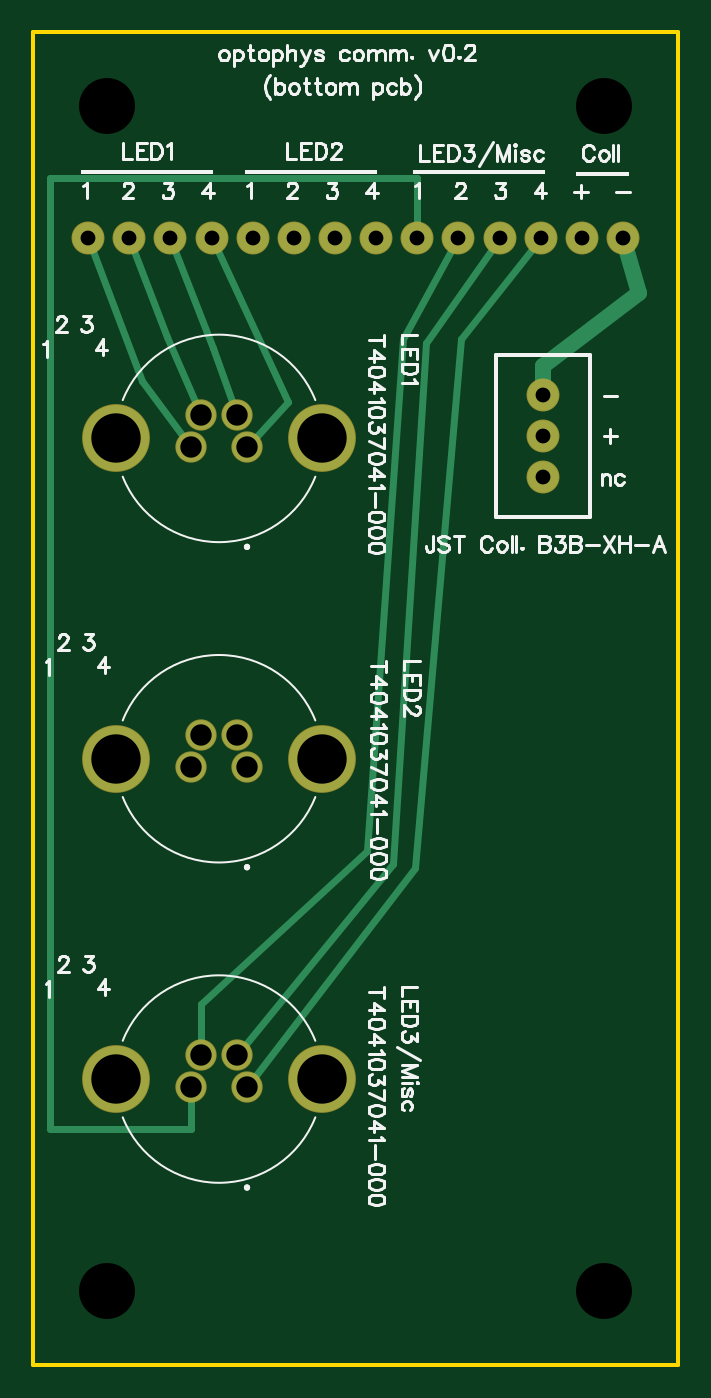
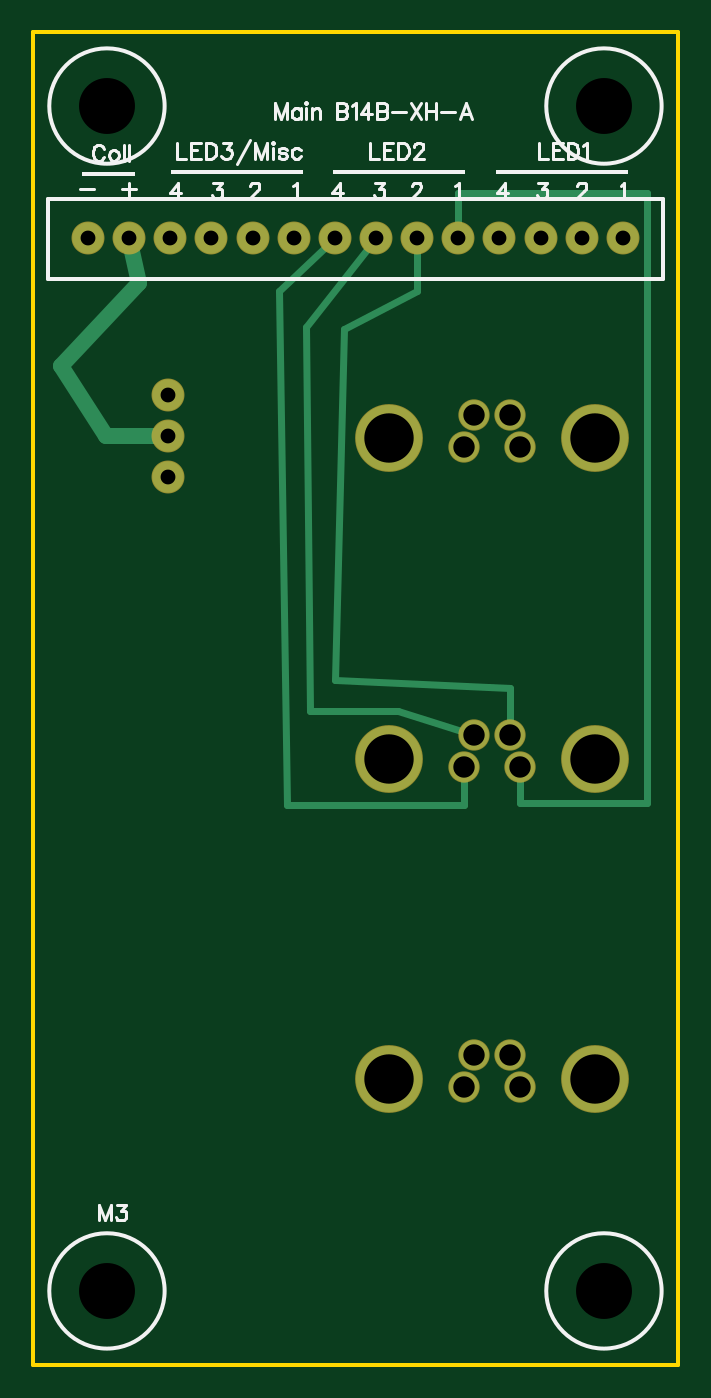
Circuit board: 10 layer files. Board 39.2 x 81.0 mm.
- drill: Drill_NPTH_Through.DRL (330 bytes)
- drill: Drill_PTH_Through.DRL (895 bytes)
- drill: Drill_PTH_Through_Via.DRL (238 bytes)
- outline: Gerber_BoardOutlineLayer.GKO (495 bytes)
- bottom_copper: Gerber_BottomLayer.GBL (2053 bytes)
- bottom_silk: Gerber_BottomSilkscreenLayer.GBO (11121 bytes)
- bottom_mask: Gerber_BottomSolderMaskLayer.GBS (1401 bytes)
- top_copper: Gerber_TopLayer.GTL (2240 bytes)
- top_silk: Gerber_TopSilkscreenLayer.GTO (37115 bytes)
- top_mask: Gerber_TopSolderMaskLayer.GTS (1398 bytes)

=== drill: Drill_NPTH_Through.DRL ===
M48
METRIC,LZ,000.000
;FILE_FORMAT=3:3
;TYPE=NON_PLATED
;Layer: NPTH_Through
;EasyEDA v6.5.42, 2024-04-22 14:16:48
;7752da08fb664a89a939598d6395460c,c115876feeed43bc8c79c948ea027e3a,10
;Gerber Generator version 0.2
;Holesize 1 = 3.400 mm
T01C3.400
%
G05
G90
T01
X004500Y-076500
X034700Y-076500
X004500Y-004500
X034700Y-004500
M30

=== drill: Drill_PTH_Through.DRL ===
M48
METRIC,LZ,000.000
;FILE_FORMAT=3:3
;TYPE=PLATED
;Layer: PTH_Through
;EasyEDA v6.5.42, 2024-04-22 14:16:48
;7752da08fb664a89a939598d6395460c,c115876feeed43bc8c79c948ea027e3a,10
;Gerber Generator version 0.2
;Holesize 1 = 0.901 mm
T01C0.901
;Holesize 2 = 1.301 mm
T02C1.301
;Holesize 3 = 3.000 mm
T03C3.000
%
G05
G90
T01
X035850Y-012510
X033350Y-012510
X025850Y-012510
X023350Y-012510
X020850Y-012510
X018350Y-012510
X015850Y-012510
X013350Y-012510
X010850Y-012510
X008350Y-012510
X005850Y-012510
X003350Y-012510
X031000Y-027050
X031000Y-024550
X031000Y-022050
X030850Y-012510
X028350Y-012510
T02
X009603Y-064127
X013003Y-064127
X010228Y-062177
X012378Y-062177
X009603Y-025197
X013003Y-025197
X010228Y-023247
X012378Y-023247
X009603Y-044662
X013003Y-044662
X010228Y-042712
X012378Y-042712
T03
X017553Y-063627
X005053Y-063627
X017553Y-024697
X005053Y-024697
X017553Y-044162
X005053Y-044162
M30

=== drill: Drill_PTH_Through_Via.DRL ===
M48
METRIC,LZ,000.000
;FILE_FORMAT=3:3
;TYPE=PLATED
;Layer: PTH_Through_Via
;EasyEDA v6.5.42, 2024-04-22 14:16:48
;7752da08fb664a89a939598d6395460c,c115876feeed43bc8c79c948ea027e3a,10
;Gerber Generator version 0.2
T01C0.001
%
G05
G90
M30

=== outline: Gerber_BoardOutlineLayer.GKO ===
G04 Layer: BoardOutlineLayer*
G04 EasyEDA v6.5.42, 2024-04-22 14:16:48*
G04 7752da08fb664a89a939598d6395460c,c115876feeed43bc8c79c948ea027e3a,10*
G04 Gerber Generator version 0.2*
G04 Scale: 100 percent, Rotated: No, Reflected: No *
G04 Dimensions in millimeters *
G04 leading zeros omitted , absolute positions ,4 integer and 5 decimal *
%FSLAX45Y45*%
%MOMM*%

%ADD10C,0.2540*%
D10*
X0Y0D02*
G01*
X3919997Y0D01*
X3919992Y-8100057D01*
X2186680Y-8100057D01*
X0Y-8100057D01*
X0Y0D01*

%LPD*%
M02*

=== bottom_copper: Gerber_BottomLayer.GBL ===
G04 Layer: BottomLayer*
G04 EasyEDA v6.5.42, 2024-04-22 14:16:48*
G04 7752da08fb664a89a939598d6395460c,c115876feeed43bc8c79c948ea027e3a,10*
G04 Gerber Generator version 0.2*
G04 Scale: 100 percent, Rotated: No, Reflected: No *
G04 Dimensions in millimeters *
G04 leading zeros omitted , absolute positions ,4 integer and 5 decimal *
%FSLAX45Y45*%
%MOMM*%

%ADD10C,0.4000*%
%ADD11C,1.0000*%
%ADD12C,4.0160*%
%ADD13C,1.8000*%
%ADD14C,1.9000*%

%LPD*%
D10*
X1237741Y-4271263D02*
G01*
X1701800Y-4127500D01*
X2235200Y-4127500D01*
X2260600Y-1790700D01*
X1834895Y-1250950D01*
X960374Y-4466336D02*
G01*
X960374Y-4686300D01*
X190500Y-4686300D01*
X190500Y-977900D01*
X1335024Y-977900D01*
X1335024Y-1250950D01*
D11*
X3100070Y-2454910D02*
G01*
X3473958Y-2456434D01*
X3746500Y-2032000D01*
X3276600Y-1524000D01*
X3335020Y-1250950D01*
D10*
X1300225Y-4466336D02*
G01*
X1300225Y-4699000D01*
X2374900Y-4699000D01*
X2425700Y-1574800D01*
X2085086Y-1250950D01*
X1022858Y-4271263D02*
G01*
X1022858Y-3987800D01*
X2082800Y-3937000D01*
X2032000Y-1803400D01*
X1587500Y-1574800D01*
X1584959Y-1250950D01*
D12*
G01*
X1755292Y-6362700D03*
G01*
X505307Y-6362700D03*
D13*
G01*
X960297Y-6412712D03*
G01*
X1300302Y-6412712D03*
G01*
X1022807Y-6217691D03*
G01*
X1237792Y-6217691D03*
D12*
G01*
X1755292Y-2469718D03*
G01*
X505307Y-2469718D03*
D13*
G01*
X960297Y-2519730D03*
G01*
X1300302Y-2519730D03*
G01*
X1022807Y-2324709D03*
G01*
X1237792Y-2324709D03*
D12*
G01*
X1755292Y-4416221D03*
G01*
X505307Y-4416221D03*
D13*
G01*
X960297Y-4466234D03*
G01*
X1300302Y-4466234D03*
G01*
X1022807Y-4271213D03*
G01*
X1237792Y-4271213D03*
D14*
G01*
X3585006Y-1251000D03*
G01*
X3334994Y-1251000D03*
G01*
X2585008Y-1251000D03*
G01*
X2334996Y-1251000D03*
G01*
X2085009Y-1251000D03*
G01*
X1834997Y-1251000D03*
G01*
X1585010Y-1251000D03*
G01*
X1334998Y-1251000D03*
G01*
X1085011Y-1251000D03*
G01*
X834999Y-1251000D03*
G01*
X585012Y-1251000D03*
G01*
X335000Y-1251000D03*
G01*
X3099993Y-2704998D03*
G01*
X3099993Y-2454986D03*
G01*
X3099993Y-2204999D03*
G01*
X3085007Y-1251000D03*
G01*
X2834995Y-1251000D03*
M02*

=== bottom_silk: Gerber_BottomSilkscreenLayer.GBO (11121 bytes, source omitted) ===
=== bottom_mask: Gerber_BottomSolderMaskLayer.GBS ===
G04 Layer: BottomSolderMaskLayer*
G04 EasyEDA v6.5.42, 2024-04-22 14:16:48*
G04 7752da08fb664a89a939598d6395460c,c115876feeed43bc8c79c948ea027e3a,10*
G04 Gerber Generator version 0.2*
G04 Scale: 100 percent, Rotated: No, Reflected: No *
G04 Dimensions in millimeters *
G04 leading zeros omitted , absolute positions ,4 integer and 5 decimal *
%FSLAX45Y45*%
%MOMM*%

%ADD10C,4.1176*%
%ADD11C,1.9016*%
%ADD12C,2.0016*%

%LPD*%
D10*
G01*
X1755292Y-6362700D03*
G01*
X505307Y-6362700D03*
D11*
G01*
X960297Y-6412712D03*
G01*
X1300302Y-6412712D03*
G01*
X1022807Y-6217691D03*
G01*
X1237792Y-6217691D03*
D10*
G01*
X1755292Y-2469718D03*
G01*
X505307Y-2469718D03*
D11*
G01*
X960297Y-2519730D03*
G01*
X1300302Y-2519730D03*
G01*
X1022807Y-2324709D03*
G01*
X1237792Y-2324709D03*
D10*
G01*
X1755292Y-4416221D03*
G01*
X505307Y-4416221D03*
D11*
G01*
X960297Y-4466234D03*
G01*
X1300302Y-4466234D03*
G01*
X1022807Y-4271213D03*
G01*
X1237792Y-4271213D03*
D12*
G01*
X3585006Y-1251000D03*
G01*
X3334994Y-1251000D03*
G01*
X2585008Y-1251000D03*
G01*
X2334996Y-1251000D03*
G01*
X2085009Y-1251000D03*
G01*
X1834997Y-1251000D03*
G01*
X1585010Y-1251000D03*
G01*
X1334998Y-1251000D03*
G01*
X1085011Y-1251000D03*
G01*
X834999Y-1251000D03*
G01*
X585012Y-1251000D03*
G01*
X335000Y-1251000D03*
G01*
X3099993Y-2704998D03*
G01*
X3099993Y-2454986D03*
G01*
X3099993Y-2204999D03*
G01*
X3085007Y-1251000D03*
G01*
X2834995Y-1251000D03*
M02*

=== top_copper: Gerber_TopLayer.GTL ===
G04 Layer: TopLayer*
G04 EasyEDA v6.5.42, 2024-04-22 14:16:48*
G04 7752da08fb664a89a939598d6395460c,c115876feeed43bc8c79c948ea027e3a,10*
G04 Gerber Generator version 0.2*
G04 Scale: 100 percent, Rotated: No, Reflected: No *
G04 Dimensions in millimeters *
G04 leading zeros omitted , absolute positions ,4 integer and 5 decimal *
%FSLAX45Y45*%
%MOMM*%

%ADD10C,0.4000*%
%ADD11C,1.0000*%
%ADD12C,4.0160*%
%ADD13C,1.8000*%
%ADD14C,1.9000*%

%LPD*%
D10*
X960374Y-6412737D02*
G01*
X960374Y-6667500D01*
X101600Y-6667500D01*
X101600Y-889000D01*
X2335022Y-889000D01*
X2335022Y-1250950D01*
X1022858Y-6217665D02*
G01*
X1022858Y-5905500D01*
X2032000Y-4978400D01*
X2247900Y-1866900D01*
X2584958Y-1250950D01*
X1237741Y-6217665D02*
G01*
X2184400Y-5054600D01*
X2387600Y-1892300D01*
X2834893Y-1250950D01*
X1300225Y-6412737D02*
G01*
X2324100Y-5080000D01*
X2603500Y-1866900D01*
X3085084Y-1250950D01*
D11*
X3100070Y-2204973D02*
G01*
X3098800Y-2032000D01*
X3683000Y-1587500D01*
X3584956Y-1250950D01*
D10*
X834897Y-1250950D02*
G01*
X1092200Y-1917700D01*
X1237741Y-2324607D01*
X584962Y-1250950D02*
G01*
X812800Y-1854200D01*
X1022858Y-2324607D01*
X335026Y-1250950D02*
G01*
X660400Y-2120900D01*
X960374Y-2519679D01*
X1085088Y-1250950D02*
G01*
X1549400Y-2247900D01*
X1300225Y-2519679D01*
D12*
G01*
X1755292Y-6362700D03*
G01*
X505307Y-6362700D03*
D13*
G01*
X960297Y-6412712D03*
G01*
X1300302Y-6412712D03*
G01*
X1022807Y-6217691D03*
G01*
X1237792Y-6217691D03*
D12*
G01*
X1755292Y-2469718D03*
G01*
X505307Y-2469718D03*
D13*
G01*
X960297Y-2519730D03*
G01*
X1300302Y-2519730D03*
G01*
X1022807Y-2324709D03*
G01*
X1237792Y-2324709D03*
D12*
G01*
X1755292Y-4416221D03*
G01*
X505307Y-4416221D03*
D13*
G01*
X960297Y-4466234D03*
G01*
X1300302Y-4466234D03*
G01*
X1022807Y-4271213D03*
G01*
X1237792Y-4271213D03*
D14*
G01*
X3585006Y-1251000D03*
G01*
X3334994Y-1251000D03*
G01*
X2585008Y-1251000D03*
G01*
X2334996Y-1251000D03*
G01*
X2085009Y-1251000D03*
G01*
X1834997Y-1251000D03*
G01*
X1585010Y-1251000D03*
G01*
X1334998Y-1251000D03*
G01*
X1085011Y-1251000D03*
G01*
X834999Y-1251000D03*
G01*
X585012Y-1251000D03*
G01*
X335000Y-1251000D03*
G01*
X3099993Y-2704998D03*
G01*
X3099993Y-2454986D03*
G01*
X3099993Y-2204999D03*
G01*
X3085007Y-1251000D03*
G01*
X2834995Y-1251000D03*
M02*

=== top_silk: Gerber_TopSilkscreenLayer.GTO (37115 bytes, source omitted) ===
=== top_mask: Gerber_TopSolderMaskLayer.GTS ===
G04 Layer: TopSolderMaskLayer*
G04 EasyEDA v6.5.42, 2024-04-22 14:16:48*
G04 7752da08fb664a89a939598d6395460c,c115876feeed43bc8c79c948ea027e3a,10*
G04 Gerber Generator version 0.2*
G04 Scale: 100 percent, Rotated: No, Reflected: No *
G04 Dimensions in millimeters *
G04 leading zeros omitted , absolute positions ,4 integer and 5 decimal *
%FSLAX45Y45*%
%MOMM*%

%ADD10C,4.1176*%
%ADD11C,1.9016*%
%ADD12C,2.0016*%

%LPD*%
D10*
G01*
X1755292Y-6362700D03*
G01*
X505307Y-6362700D03*
D11*
G01*
X960297Y-6412712D03*
G01*
X1300302Y-6412712D03*
G01*
X1022807Y-6217691D03*
G01*
X1237792Y-6217691D03*
D10*
G01*
X1755292Y-2469718D03*
G01*
X505307Y-2469718D03*
D11*
G01*
X960297Y-2519730D03*
G01*
X1300302Y-2519730D03*
G01*
X1022807Y-2324709D03*
G01*
X1237792Y-2324709D03*
D10*
G01*
X1755292Y-4416221D03*
G01*
X505307Y-4416221D03*
D11*
G01*
X960297Y-4466234D03*
G01*
X1300302Y-4466234D03*
G01*
X1022807Y-4271213D03*
G01*
X1237792Y-4271213D03*
D12*
G01*
X3585006Y-1251000D03*
G01*
X3334994Y-1251000D03*
G01*
X2585008Y-1251000D03*
G01*
X2334996Y-1251000D03*
G01*
X2085009Y-1251000D03*
G01*
X1834997Y-1251000D03*
G01*
X1585010Y-1251000D03*
G01*
X1334998Y-1251000D03*
G01*
X1085011Y-1251000D03*
G01*
X834999Y-1251000D03*
G01*
X585012Y-1251000D03*
G01*
X335000Y-1251000D03*
G01*
X3099993Y-2704998D03*
G01*
X3099993Y-2454986D03*
G01*
X3099993Y-2204999D03*
G01*
X3085007Y-1251000D03*
G01*
X2834995Y-1251000D03*
M02*

